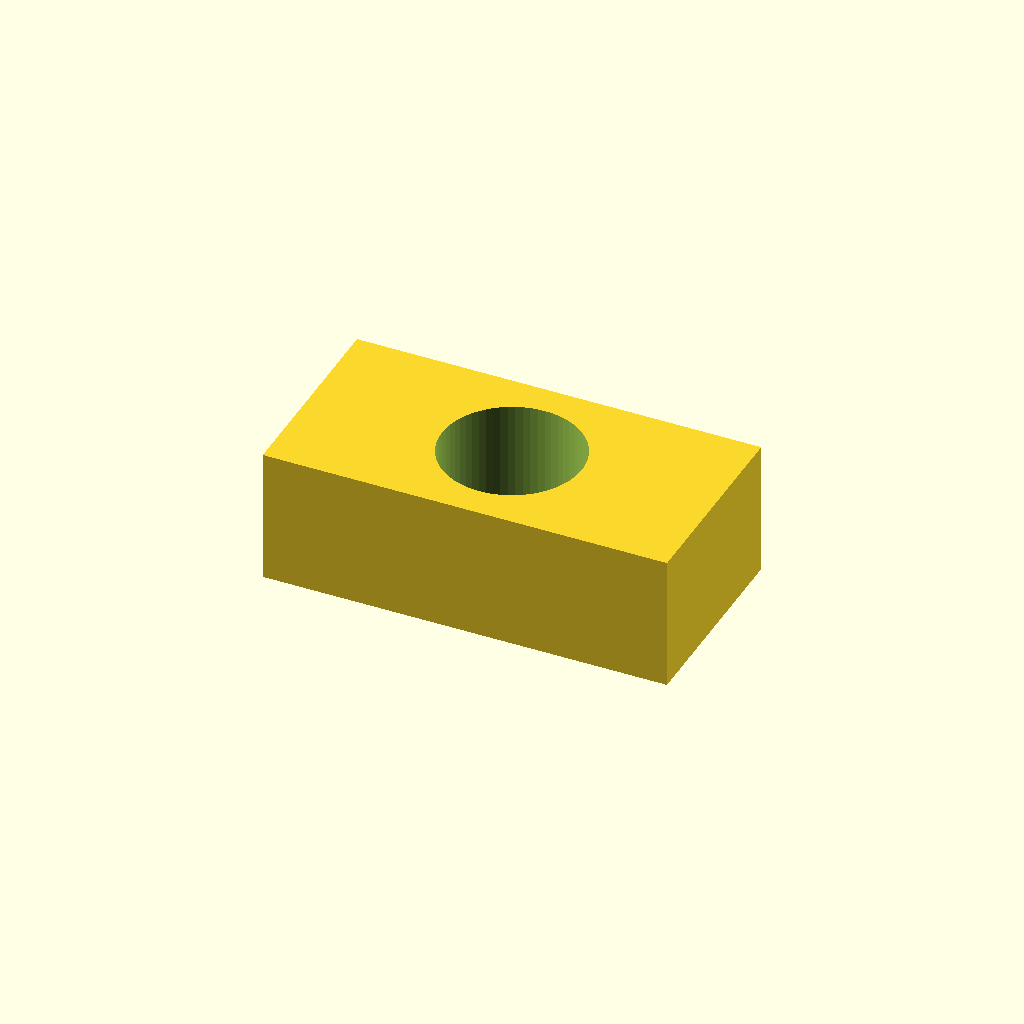
Cell 1: rendered with the file's own defaults.
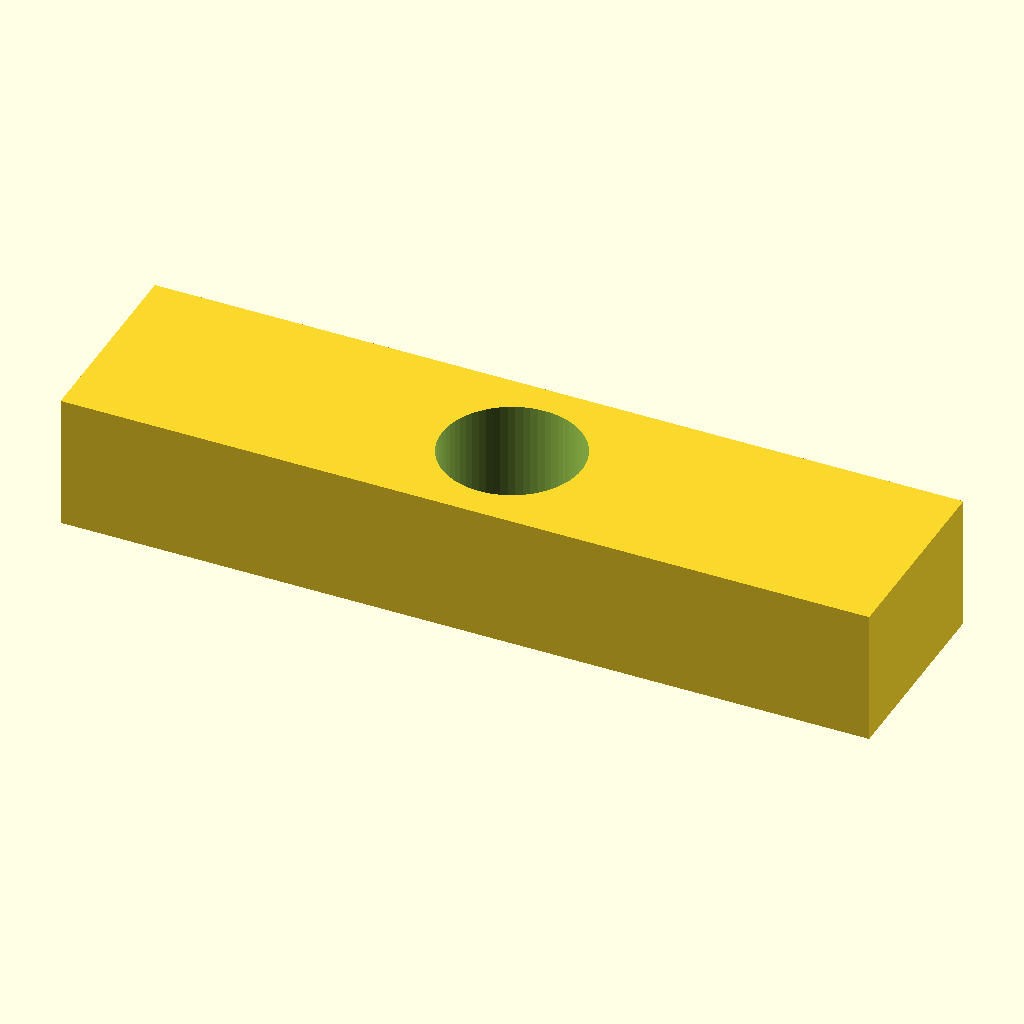
Cell 2: body_w = 48 (everything else at default).
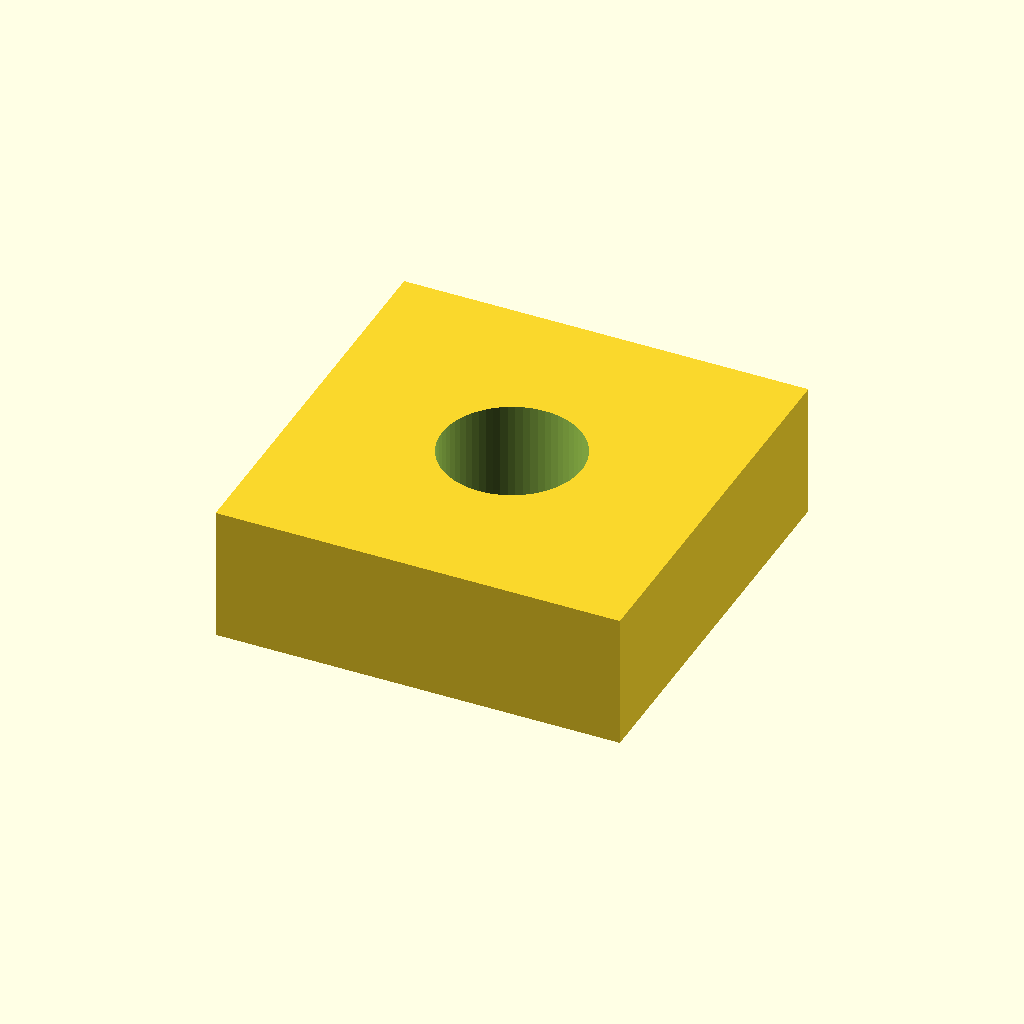
Cell 3: body_d = 24 (everything else at default).
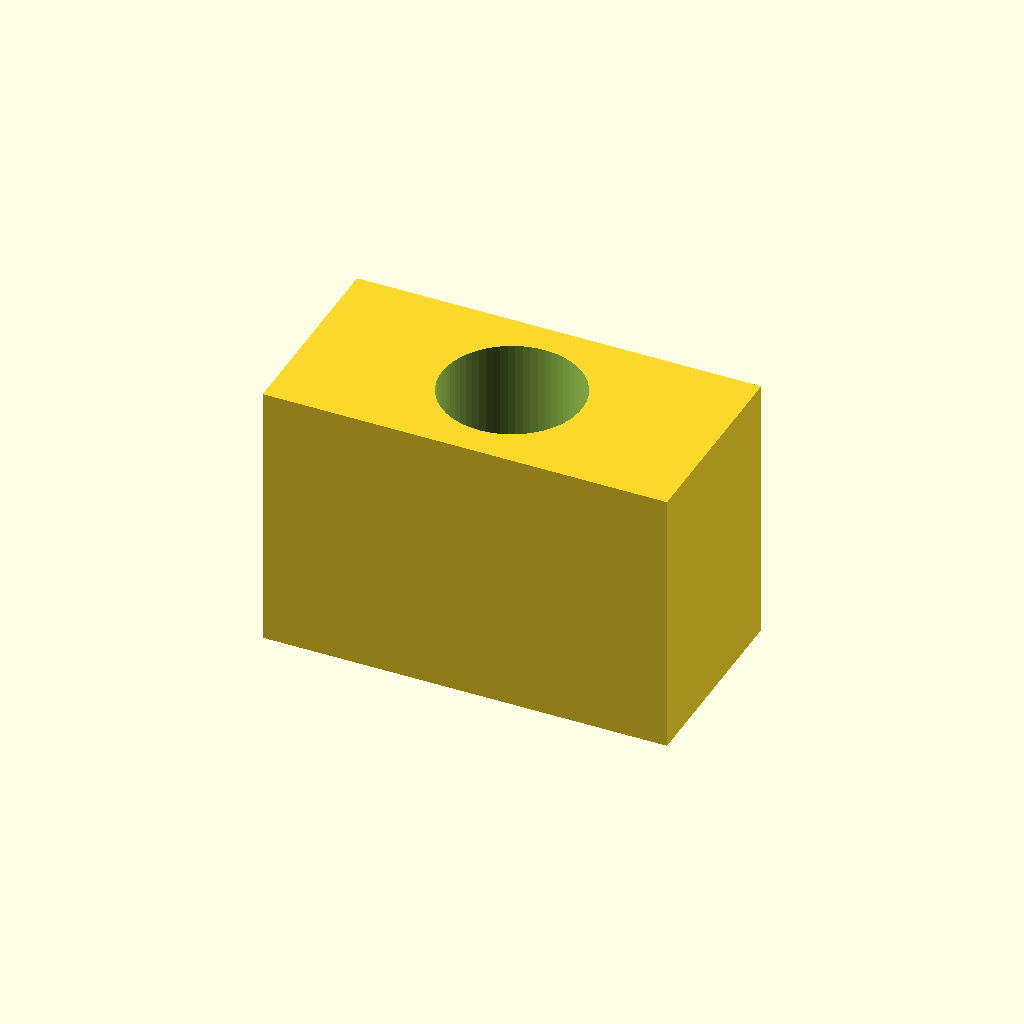
Cell 4: the same model with body_h = 16.
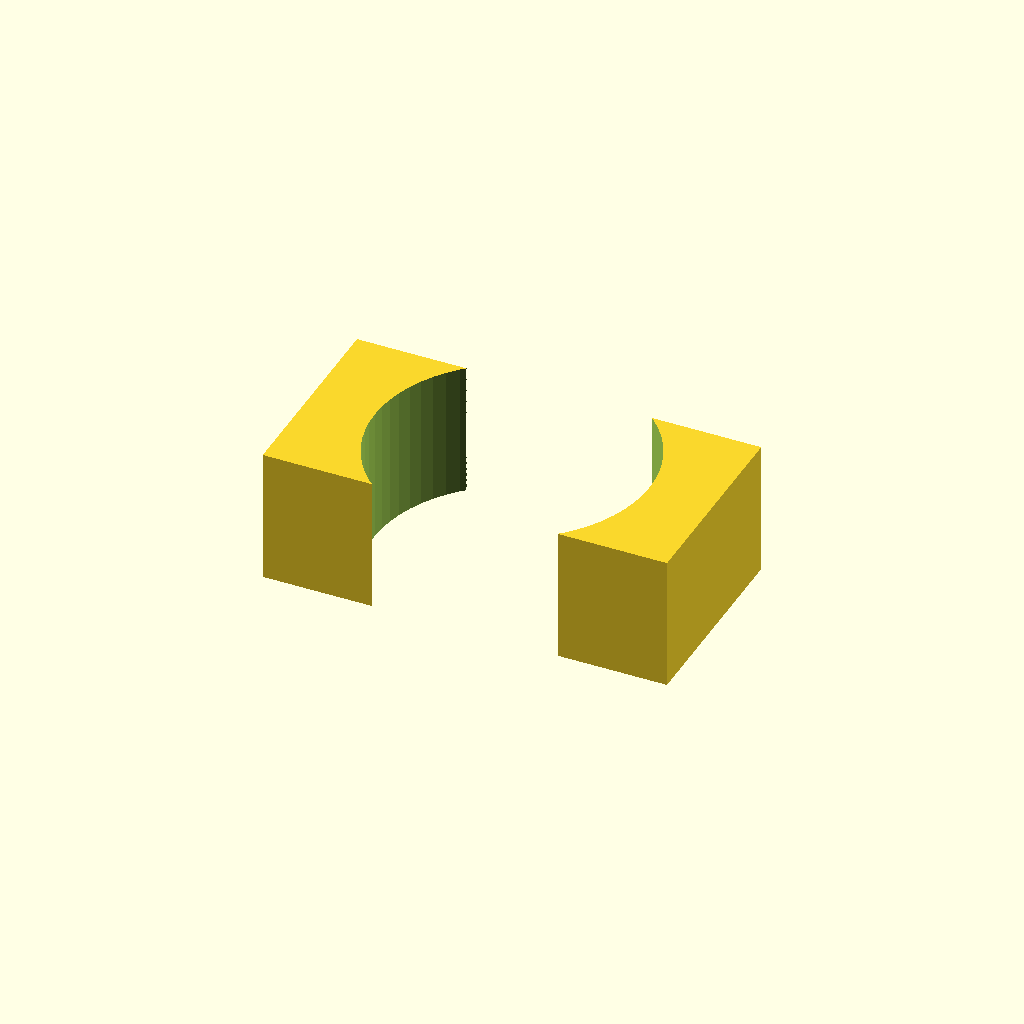
Cell 5: the same model with bore_r = 8.
One fixed orthographic camera (rotation 55°, 0°, 25°; colour scheme Cornfield) for every cell.
The OpenSCAD source (3d_project/outputs/code/COMP-480DDD_drive_axle_pins.scad):
// Parametric Source File for: drive axle pins
// Generated via Sol-5.6-Max-PyOrch CAD Agent
// Component ID: COMP-480DDD
// Material hint: PETG | Mechanical profile: load-bearing
// Suggested wall_loops from DFM: 5

$fn = 64; // Render resolution
hole_compensation = 0.15; // Dynamic FDM printer gap adjustment

body_w = 24.0;
body_d = 12.0;
body_h = 8.0;
bore_r = 4.0;

module generate_drive_axle_pins_model() {
    difference() {
        // Core structural bounding hull (parametric)
        cube([body_w, body_d, body_h], center = true);

        // Dynamic interlocking peg / clearance track
        translate([0, 0, 0])
            cylinder(h = body_h + 2, r = bore_r + hole_compensation, center = true);
    }
}

generate_drive_axle_pins_model();
Customizer parameters (derived from the source; name, type, default, range or options):
hole_compensation: number, default 0.15
body_w: number, default 24
body_d: number, default 12
body_h: number, default 8
bore_r: number, default 4
